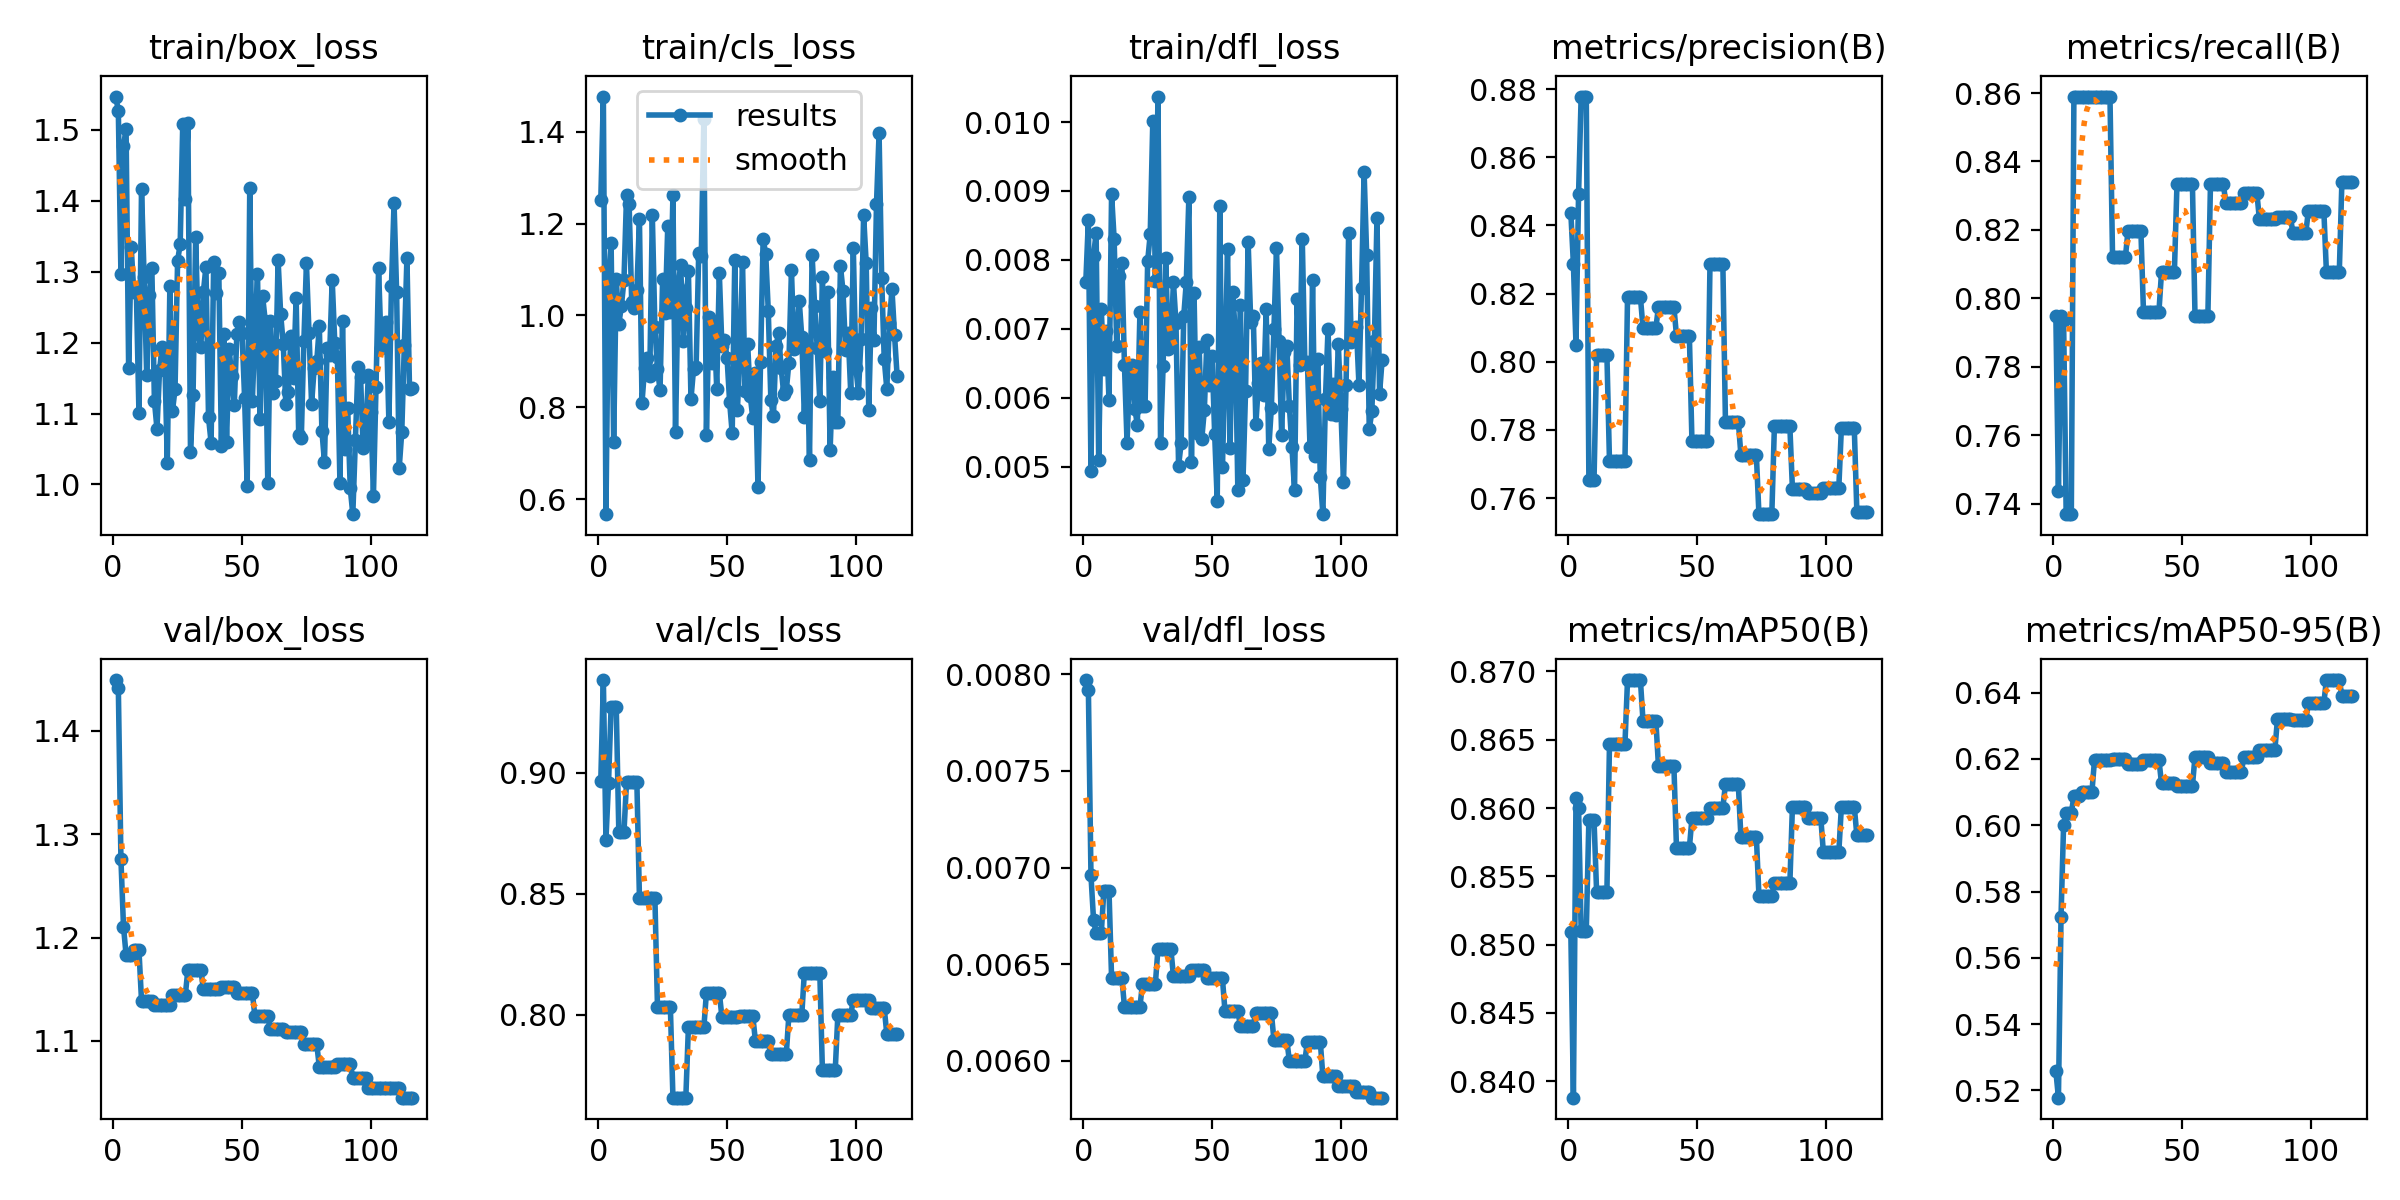

Data behind this chart, as committed beside it:
epoch, time, train/box_loss, train/cls_loss, train/dfl_loss, metrics/precision(B), metrics/recall(B), metrics/mAP50(B), metrics/mAP50-95(B), val/box_loss, val/cls_loss, val/dfl_loss, lr/pg0, lr/pg1, lr/pg2
1, 0.9995, 1.547, 1.251, 0.00768, 0.8437, 0.7949, 0.8509, 0.5258, 1.449, 0.8966, 0.00797, 4e-06, 4e-06, 0.096
2, 3.317, 1.526, 1.477, 0.00858, 0.8286, 0.7436, 0.8388, 0.5178, 1.441, 0.9383, 0.00792, 8.99109e-06, 8.99109e-06, 0.09101
3, 4.497, 1.297, 0.5674, 0.00494, 0.805, 0.7949, 0.8607, 0.5724, 1.276, 0.8724, 0.00696, 1.39723e-05, 1.39723e-05, 0.08601
4, 5.736, 1.476, 1.074, 0.00806, 0.8491, 0.7938, 0.86, 0.6, 1.211, 0.8957, 0.00673, 1.89436e-05, 1.89436e-05, 0.08102
5, 7.025, 1.501, 1.158, 0.00839, 0.8778, 0.7369, 0.851, 0.6037, 1.183, 0.927, 0.00666, 2.3905e-05, 2.3905e-05, 0.07602
6, 8.148, 1.164, 0.7242, 0.00509, 0.8778, 0.7369, 0.851, 0.6037, 1.183, 0.927, 0.00666, 2.88565e-05, 2.88565e-05, 0.07103
7, 9.48, 1.334, 1.08, 0.00728, 0.8778, 0.7369, 0.851, 0.6037, 1.183, 0.927, 0.00666, 3.3798e-05, 3.3798e-05, 0.06603
8, 10.69, 1.271, 0.9814, 0.00641, 0.7653, 0.859, 0.8591, 0.6088, 1.188, 0.8756, 0.00688, 3.87297e-05, 3.87297e-05, 0.06104
9, 11.95, 1.271, 1.021, 0.00697, 0.7653, 0.859, 0.8591, 0.6088, 1.188, 0.8756, 0.00688, 4.36515e-05, 4.36515e-05, 0.05604
10, 13.16, 1.1, 1.077, 0.00596, 0.7653, 0.859, 0.8591, 0.6088, 1.188, 0.8756, 0.00688, 4.85634e-05, 4.85634e-05, 0.05105
11, 14.38, 1.416, 1.262, 0.00895, 0.8019, 0.859, 0.8539, 0.6101, 1.139, 0.8963, 0.00643, 5.34654e-05, 5.34654e-05, 0.04605
12, 15.59, 1.293, 1.243, 0.0083, 0.8019, 0.859, 0.8539, 0.6101, 1.139, 0.8963, 0.00643, 5.83575e-05, 5.83575e-05, 0.04106
13, 17.03, 1.154, 1.029, 0.00675, 0.8019, 0.859, 0.8539, 0.6101, 1.139, 0.8963, 0.00643, 6.32397e-05, 6.32397e-05, 0.03606
14, 18.21, 1.268, 1.016, 0.00776, 0.8019, 0.859, 0.8539, 0.6101, 1.139, 0.8963, 0.00643, 6.8112e-05, 6.8112e-05, 0.03107
15, 19.4, 1.306, 1.054, 0.00796, 0.8019, 0.859, 0.8539, 0.6101, 1.139, 0.8963, 0.00643, 7.29744e-05, 7.29744e-05, 0.02607
16, 20.67, 1.118, 1.209, 0.00647, 0.7708, 0.859, 0.8647, 0.6197, 1.135, 0.8485, 0.00628, 7.78269e-05, 7.78269e-05, 0.02108
17, 21.86, 1.078, 0.8104, 0.00535, 0.7708, 0.859, 0.8647, 0.6197, 1.135, 0.8485, 0.00628, 8.26694e-05, 8.26694e-05, 0.01608
18, 23.06, 1.162, 0.8857, 0.00635, 0.7708, 0.859, 0.8647, 0.6197, 1.135, 0.8485, 0.00628, 8.75021e-05, 8.75021e-05, 0.01109
19, 24.44, 1.194, 0.9072, 0.00647, 0.7708, 0.859, 0.8647, 0.6197, 1.135, 0.8485, 0.00628, 9.23249e-05, 9.23249e-05, 0.006092
20, 25.62, 1.182, 0.8674, 0.00584, 0.7708, 0.859, 0.8647, 0.6197, 1.135, 0.8485, 0.00628, 9.71378e-05, 9.71378e-05, 0.001097
21, 26.87, 1.031, 1.218, 0.00561, 0.7708, 0.859, 0.8647, 0.6197, 1.135, 0.8485, 0.00628, 9.802e-05, 9.802e-05, 9.802e-05
22, 28.07, 1.28, 0.9758, 0.00724, 0.7708, 0.859, 0.8647, 0.6197, 1.135, 0.8485, 0.00628, 9.7921e-05, 9.7921e-05, 9.7921e-05
23, 29.34, 1.103, 0.8827, 0.00588, 0.819, 0.8121, 0.8694, 0.62, 1.145, 0.8034, 0.0064, 9.7822e-05, 9.7822e-05, 9.7822e-05
24, 30.56, 1.134, 0.8383, 0.00588, 0.819, 0.8121, 0.8694, 0.62, 1.145, 0.8034, 0.0064, 9.7723e-05, 9.7723e-05, 9.7723e-05
25, 31.59, 1.315, 1.08, 0.00798, 0.819, 0.8121, 0.8694, 0.62, 1.145, 0.8034, 0.0064, 9.7624e-05, 9.7624e-05, 9.7624e-05
26, 32.76, 1.338, 1.006, 0.00837, 0.819, 0.8121, 0.8694, 0.62, 1.145, 0.8034, 0.0064, 9.7525e-05, 9.7525e-05, 9.7525e-05
27, 33.91, 1.508, 1.196, 0.01002, 0.819, 0.8121, 0.8694, 0.62, 1.145, 0.8034, 0.0064, 9.7426e-05, 9.7426e-05, 9.7426e-05
28, 35.11, 1.402, 1.008, 0.00769, 0.819, 0.8121, 0.8694, 0.62, 1.145, 0.8034, 0.0064, 9.7327e-05, 9.7327e-05, 9.7327e-05
29, 36.25, 1.51, 1.262, 0.01037, 0.81, 0.8198, 0.8664, 0.6184, 1.169, 0.7657, 0.00658, 9.7228e-05, 9.7228e-05, 9.7228e-05
30, 37.64, 1.046, 0.7457, 0.00534, 0.81, 0.8198, 0.8664, 0.6184, 1.169, 0.7657, 0.00658, 9.7129e-05, 9.7129e-05, 9.7129e-05
31, 38.81, 1.126, 1.061, 0.00646, 0.81, 0.8198, 0.8664, 0.6184, 1.169, 0.7657, 0.00658, 9.703e-05, 9.703e-05, 9.703e-05
32, 39.94, 1.349, 1.111, 0.00803, 0.81, 0.8198, 0.8664, 0.6184, 1.169, 0.7657, 0.00658, 9.6931e-05, 9.6931e-05, 9.6931e-05
33, 41.05, 1.213, 0.9454, 0.00671, 0.81, 0.8198, 0.8664, 0.6184, 1.169, 0.7657, 0.00658, 9.6832e-05, 9.6832e-05, 9.6832e-05
34, 42.18, 1.193, 1.017, 0.00673, 0.81, 0.8198, 0.8664, 0.6184, 1.169, 0.7657, 0.00658, 9.6733e-05, 9.6733e-05, 9.6733e-05
35, 43.55, 1.271, 1.097, 0.00768, 0.816, 0.7961, 0.8631, 0.6197, 1.15, 0.7947, 0.00644, 9.6634e-05, 9.6634e-05, 9.6634e-05
36, 44.69, 1.307, 0.8182, 0.00708, 0.816, 0.7961, 0.8631, 0.6197, 1.15, 0.7947, 0.00644, 9.6535e-05, 9.6535e-05, 9.6535e-05
37, 45.81, 1.095, 0.8836, 0.00501, 0.816, 0.7961, 0.8631, 0.6197, 1.15, 0.7947, 0.00644, 9.6436e-05, 9.6436e-05, 9.6436e-05
38, 46.93, 1.059, 0.8878, 0.00534, 0.816, 0.7961, 0.8631, 0.6197, 1.15, 0.7947, 0.00644, 9.6337e-05, 9.6337e-05, 9.6337e-05
39, 48.05, 1.313, 1.135, 0.00718, 0.816, 0.7961, 0.8631, 0.6197, 1.15, 0.7947, 0.00644, 9.6238e-05, 9.6238e-05, 9.6238e-05
40, 49.37, 1.27, 1.13, 0.00768, 0.816, 0.7961, 0.8631, 0.6197, 1.15, 0.7947, 0.00644, 9.6139e-05, 9.6139e-05, 9.6139e-05
41, 50.48, 1.297, 1.429, 0.00891, 0.816, 0.7961, 0.8631, 0.6197, 1.15, 0.7947, 0.00644, 9.604e-05, 9.604e-05, 9.604e-05
42, 51.67, 1.054, 0.7391, 0.00507, 0.8077, 0.8077, 0.8571, 0.6126, 1.152, 0.8092, 0.00647, 9.5941e-05, 9.5941e-05, 9.5941e-05
43, 52.83, 1.212, 0.996, 0.00752, 0.8077, 0.8077, 0.8571, 0.6126, 1.152, 0.8092, 0.00647, 9.5842e-05, 9.5842e-05, 9.5842e-05
44, 54, 1.06, 0.8967, 0.00549, 0.8077, 0.8077, 0.8571, 0.6126, 1.152, 0.8092, 0.00647, 9.5743e-05, 9.5743e-05, 9.5743e-05
45, 55.21, 1.191, 0.9805, 0.00674, 0.8077, 0.8077, 0.8571, 0.6126, 1.152, 0.8092, 0.00647, 9.5644e-05, 9.5644e-05, 9.5644e-05
46, 56.56, 1.153, 0.8407, 0.0054, 0.8077, 0.8077, 0.8571, 0.6126, 1.152, 0.8092, 0.00647, 9.5545e-05, 9.5545e-05, 9.5545e-05
47, 57.75, 1.112, 1.092, 0.00582, 0.8077, 0.8077, 0.8571, 0.6126, 1.152, 0.8092, 0.00647, 9.5446e-05, 9.5446e-05, 9.5446e-05
48, 58.99, 1.212, 0.9328, 0.00684, 0.7767, 0.8333, 0.8592, 0.6119, 1.147, 0.7991, 0.00643, 9.5347e-05, 9.5347e-05, 9.5347e-05
49, 60.16, 1.229, 0.9459, 0.00618, 0.7767, 0.8333, 0.8592, 0.6119, 1.147, 0.7991, 0.00643, 9.5248e-05, 9.5248e-05, 9.5248e-05
50, 61.32, 1.214, 0.9082, 0.00661, 0.7767, 0.8333, 0.8592, 0.6119, 1.147, 0.7991, 0.00643, 9.5149e-05, 9.5149e-05, 9.5149e-05
51, 62.64, 1.122, 0.8118, 0.00548, 0.7767, 0.8333, 0.8592, 0.6119, 1.147, 0.7991, 0.00643, 9.505e-05, 9.505e-05, 9.505e-05
52, 63.78, 0.9974, 0.7438, 0.0045, 0.7767, 0.8333, 0.8592, 0.6119, 1.147, 0.7991, 0.00643, 9.4951e-05, 9.4951e-05, 9.4951e-05
53, 64.93, 1.417, 1.121, 0.00878, 0.7767, 0.8333, 0.8592, 0.6119, 1.147, 0.7991, 0.00643, 9.4852e-05, 9.4852e-05, 9.4852e-05
54, 66.08, 1.118, 0.795, 0.005, 0.7767, 0.8333, 0.8592, 0.6119, 1.147, 0.7991, 0.00643, 9.4753e-05, 9.4753e-05, 9.4753e-05
55, 67.24, 1.212, 0.9075, 0.00632, 0.8286, 0.7949, 0.86, 0.6207, 1.124, 0.7995, 0.00626, 9.4654e-05, 9.4654e-05, 9.4654e-05
56, 68.38, 1.297, 1.117, 0.00816, 0.8286, 0.7949, 0.86, 0.6207, 1.124, 0.7995, 0.00626, 9.4555e-05, 9.4555e-05, 9.4555e-05
57, 69.66, 1.092, 0.8352, 0.00527, 0.8286, 0.7949, 0.86, 0.6207, 1.124, 0.7995, 0.00626, 9.4456e-05, 9.4456e-05, 9.4456e-05
58, 70.78, 1.265, 0.9375, 0.00753, 0.8286, 0.7949, 0.86, 0.6207, 1.124, 0.7995, 0.00626, 9.4357e-05, 9.4357e-05, 9.4357e-05
59, 71.91, 1.231, 0.8251, 0.00695, 0.8286, 0.7949, 0.86, 0.6207, 1.124, 0.7995, 0.00626, 9.4258e-05, 9.4258e-05, 9.4258e-05
60, 73.03, 1.002, 0.7763, 0.00466, 0.8286, 0.7949, 0.86, 0.6207, 1.124, 0.7995, 0.00626, 9.4159e-05, 9.4159e-05, 9.4159e-05
... 56 more rows
